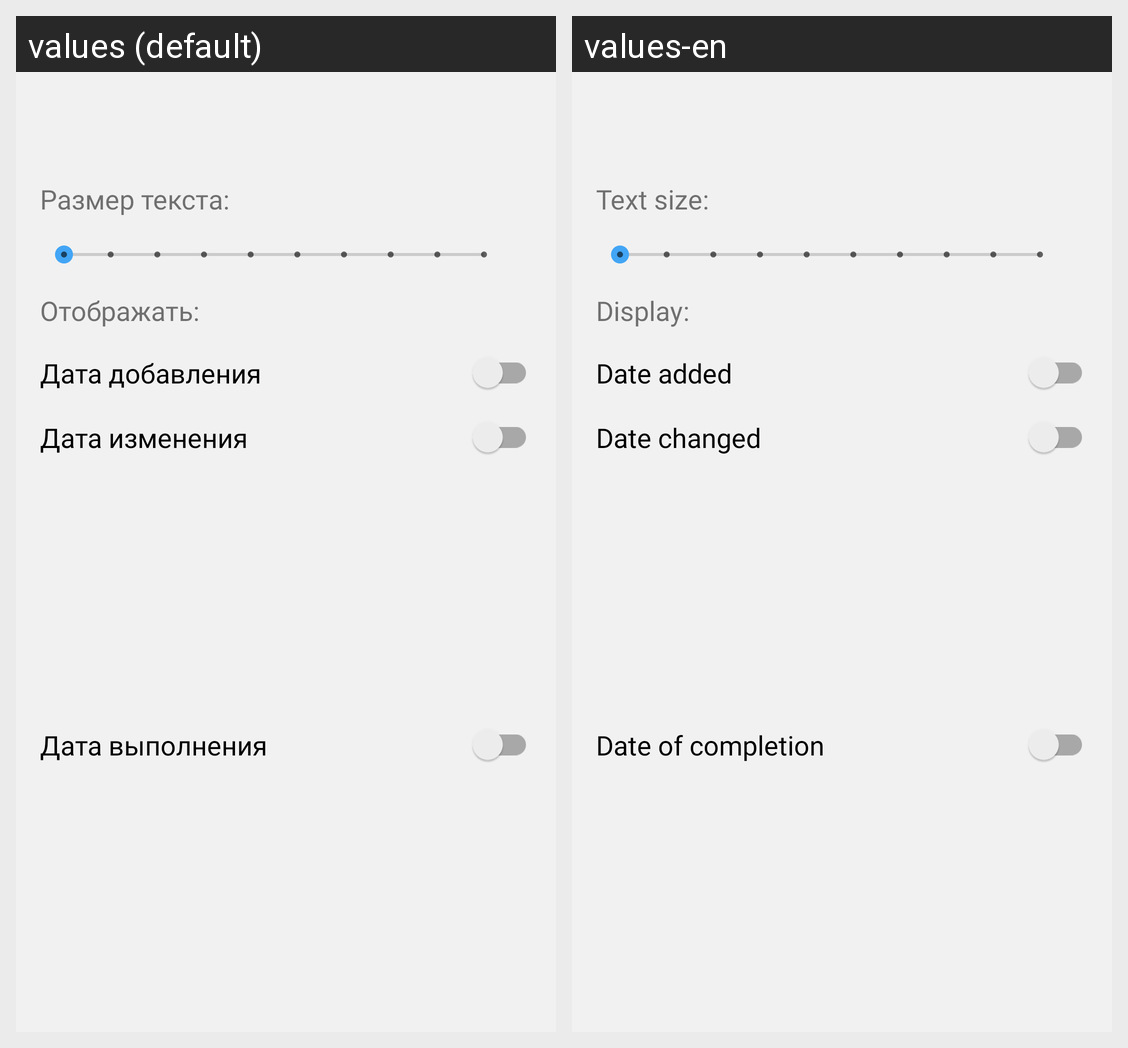

Translations of the strings shown on this Android screen, per locale in the grid:
Android screen res/layout/bottom_sheet_tools_task.xml rendered under 2 locales, left to right: values (default), values-en. Device: Nexus 5 (rendered at 1080×1920; each locale shown at half size, 540×960, under a caption strip naming it); theme AppTheme.
Strings drawn on this screen, with the default value and each locale's value (text and hints the layout hard-codes, and strings that could not be matched under every locale, appear in the picture but are not listed):

description_text_size
  values: Размер текста:
  values-en: Text size:

action_showing_dates
  values: Отображать:
  values-en: Display:

action_add_date_time
  values: Дата добавления
  values-en: Date added

action_change_date_time
  values: Дата изменения
  values-en: Date changed

action_execution_date_time
  values: Дата выполнения
  values-en: Date of completion
